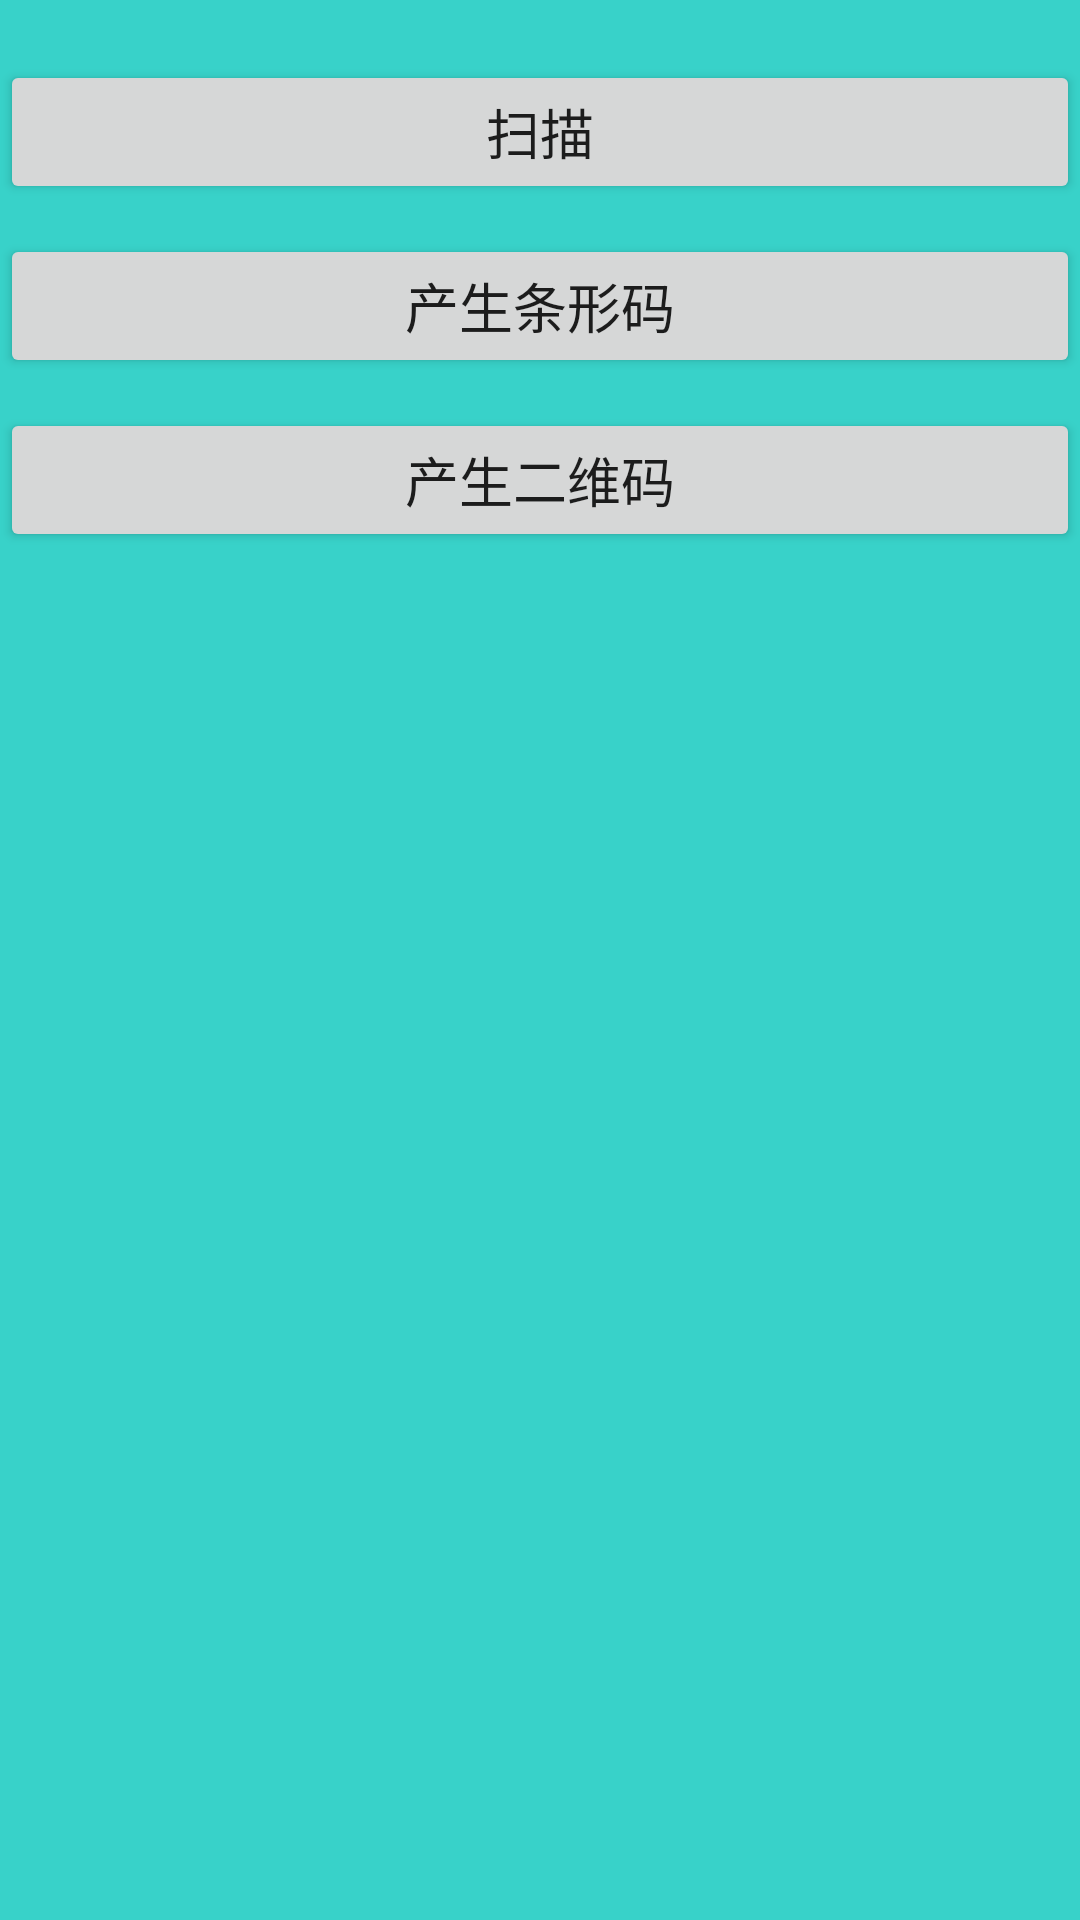

Produce the Android XML layout that renders to this screen, including the resource entries it uses.
<!-- AndroidManifest.xml: application theme AppTheme -->
<!-- res/layout/activity_scan.xml -->
<?xml version="1.0" encoding="utf-8"?>
<LinearLayout xmlns:android="http://schemas.android.com/apk/res/android"
    android:layout_width="match_parent"
    android:layout_height="match_parent"
    android:background="@color/lib_global_main"
    android:orientation="vertical">

    <Button
        android:id="@+id/button1"
        android:layout_width="match_parent"
        android:layout_height="wrap_content"
        android:layout_alignParentTop="true"
        android:layout_centerHorizontal="true"
        android:layout_marginTop="20dp"
        android:onClick="start"
        android:text="扫描"
        android:textSize="18sp" />

    <Button
        android:id="@+id/button2"
        android:layout_width="match_parent"
        android:layout_height="wrap_content"
        android:layout_centerHorizontal="true"
        android:layout_marginTop="10dp"
        android:onClick="startCreateBarCode"
        android:text="产生条形码"
        android:textSize="18sp" />

    <Button
        android:id="@+id/button3"
        android:layout_width="match_parent"
        android:layout_height="wrap_content"
        android:layout_marginTop="10dp"
        android:onClick="startCreateQRCode"
        android:text="产生二维码"
        android:textSize="18sp" />

</LinearLayout>
<!-- resources referenced by this layout -->
<resources>
  <color name="lib_global_main">#38D2C9</color>
  <style name="AppTheme" parent="Theme.AppCompat.Light.DarkActionBar">
          
          <item name="colorPrimary">@color/colorPrimary</item>
          <item name="colorPrimaryDark">@color/colorPrimaryDark</item>
          <item name="colorAccent">@color/colorAccent</item>
      </style>
  <color name="colorPrimary">#3F51B5</color>
  <color name="colorPrimaryDark">#303F9F</color>
  <color name="colorAccent">#FF4081</color>
</resources>
